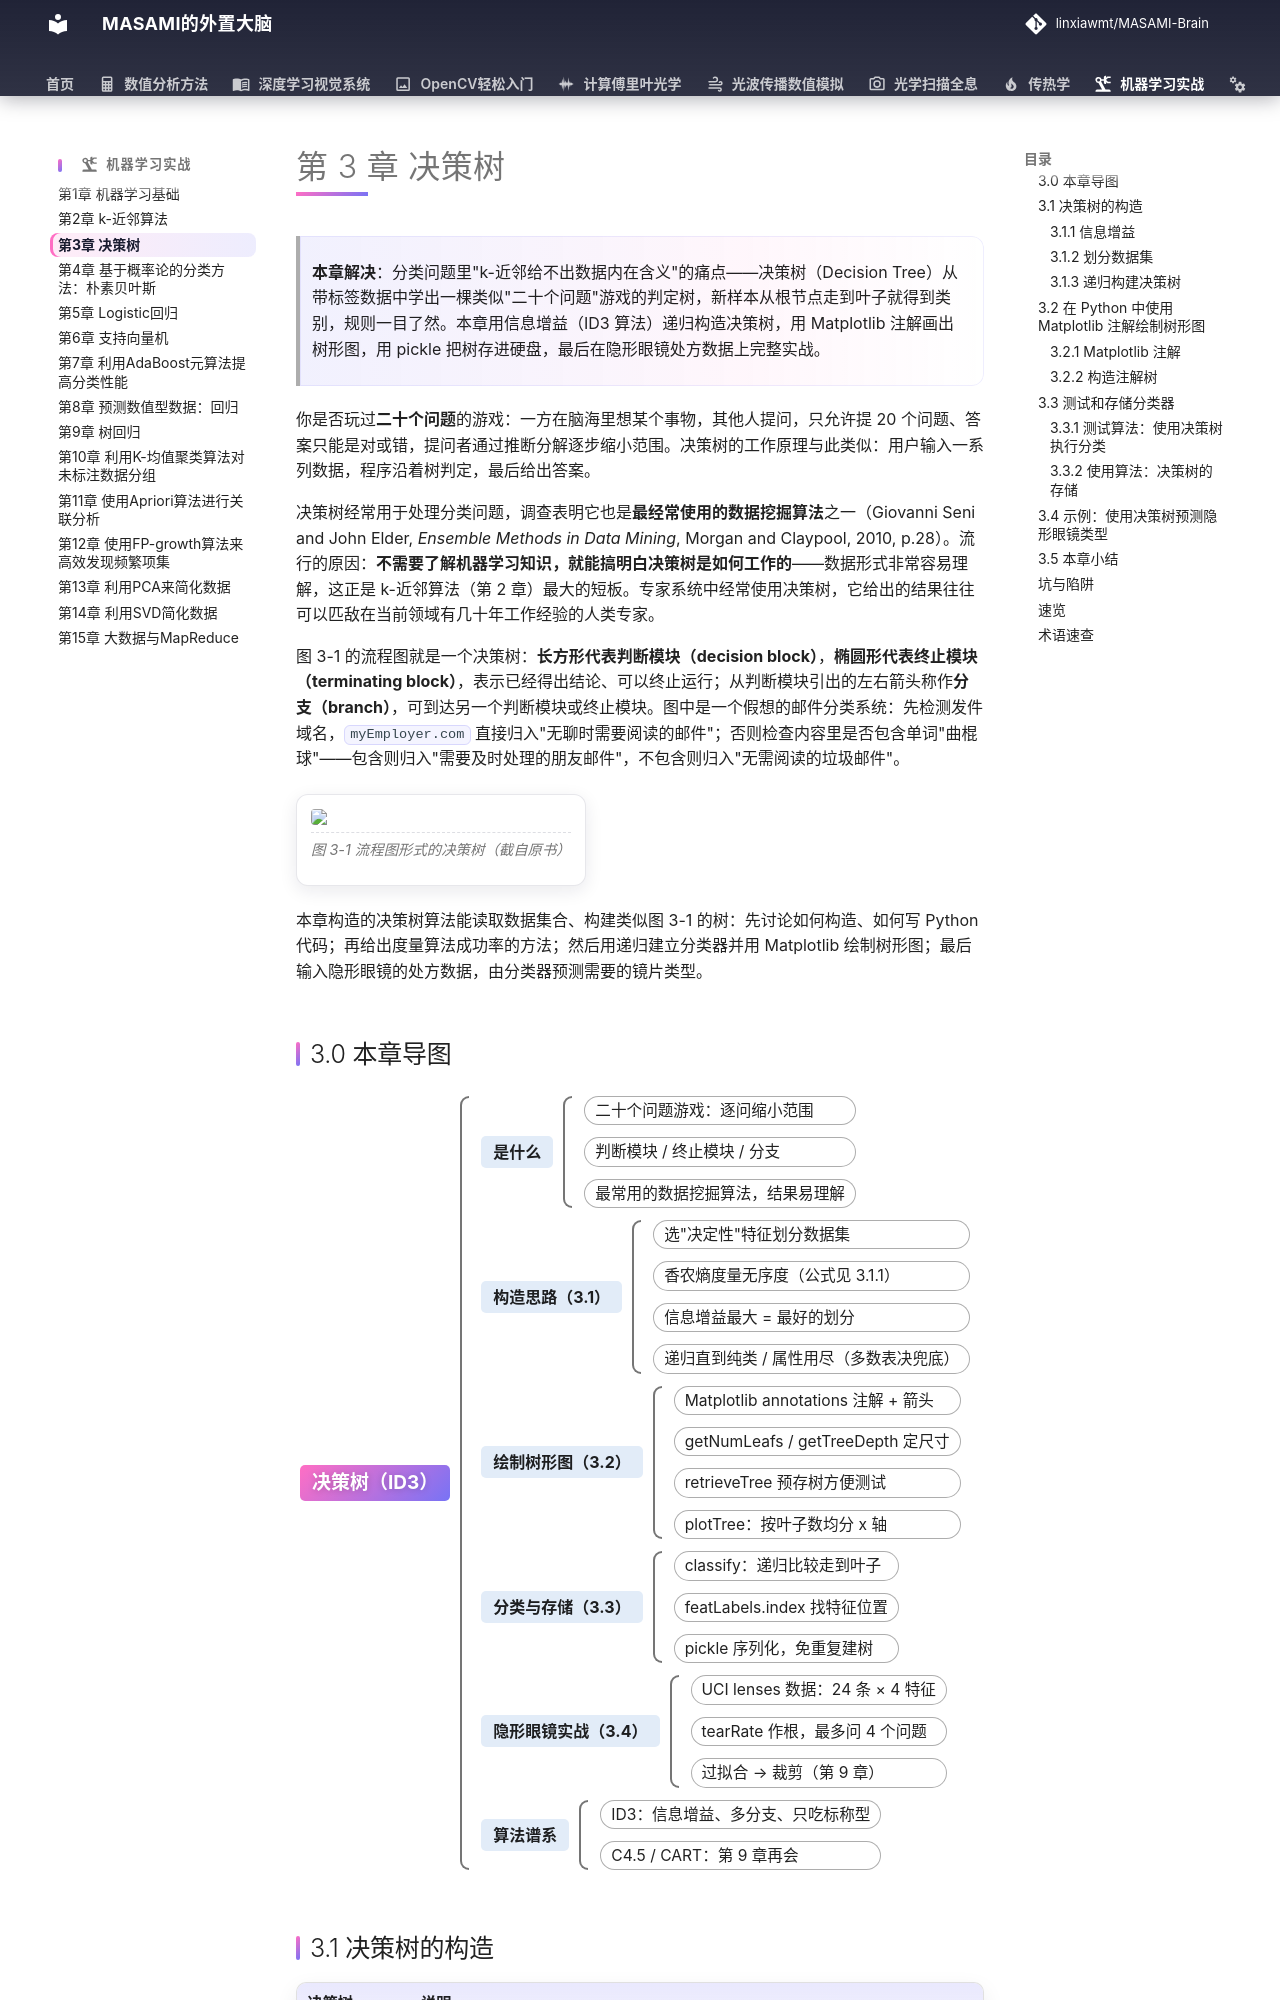

repository: linxiawmt/MASAMI-Brain · page: 机器学习实战/ch03/index.html · generator: mkdocs

# 第 3 章 决策树

> **本章解决**：分类问题里"k-近邻给不出数据内在含义"的痛点——决策树（Decision Tree）从带标签数据中学出一棵类似"二十个问题"游戏的判定树，新样本从根节点走到叶子就得到类别，规则一目了然。本章用信息增益（ID3 算法）递归构造决策树，用 Matplotlib 注解画出树形图，用 pickle 把树存进硬盘，最后在隐形眼镜处方数据上完整实战。

你是否玩过**二十个问题**的游戏：一方在脑海里想某个事物，其他人提问，只允许提 20 个问题、答案只能是对或错，提问者通过推断分解逐步缩小范围。决策树的工作原理与此类似：用户输入一系列数据，程序沿着树判定，最后给出答案。

决策树经常用于处理分类问题，调查表明它也是**最经常使用的数据挖掘算法**之一（Giovanni Seni and John Elder, *Ensemble Methods in Data Mining*, Morgan and Claypool, 2010, p.28）。流行的原因：**不需要了解机器学习知识，就能搞明白决策树是如何工作的**——数据形式非常容易理解，这正是 k-近邻算法（第 2 章）最大的短板。专家系统中经常使用决策树，它给出的结果往往可以匹敌在当前领域有几十年工作经验的人类专家。

图 3-1 的流程图就是一个决策树：**长方形代表判断模块（decision block）**，**椭圆形代表终止模块（terminating block）**，表示已经得出结论、可以终止运行；从判断模块引出的左右箭头称作**分支（branch）**，可到达另一个判断模块或终止模块。图中是一个假想的邮件分类系统：先检测发件域名，`myEmployer.com` 直接归入"无聊时需要阅读的邮件"；否则检查内容里是否包含单词"曲棍球"——包含则归入"需要及时处理的朋友邮件"，不包含则归入"无需阅读的垃圾邮件"。

<figure>
  <img src="../images/ch03/fig-3-1.png" class="lq-img" />
  <figcaption>图 3-1 流程图形式的决策树（截自原书）</figcaption>
</figure>

本章构造的决策树算法能读取数据集合、构建类似图 3-1 的树：先讨论如何构造、如何写 Python 代码；再给出度量算法成功率的方法；然后用递归建立分类器并用 Matplotlib 绘制树形图；最后输入隐形眼镜的处方数据，由分类器预测需要的镜片类型。
